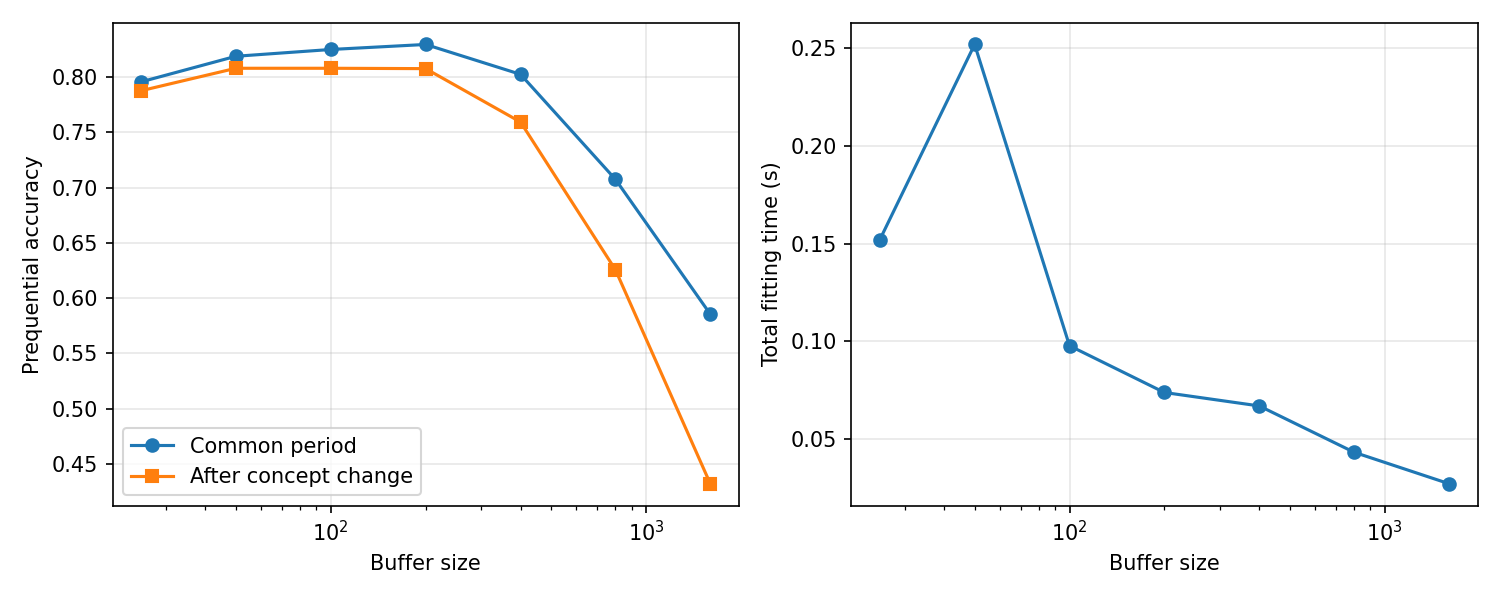

The table this chart was drawn from, first rows:
buffer_size, retrains, accuracy_common_period, accuracy_after_change, total_fit_seconds
25, 240, 0.7957, 0.7877, 0.1519
50, 120, 0.8189, 0.808, 0.2519
100, 60, 0.825, 0.808, 0.09773
200, 30, 0.8295, 0.8077, 0.07382
400, 15, 0.8025, 0.7593, 0.06693
800, 7, 0.7075, 0.6257, 0.04323
1600, 3, 0.5855, 0.432, 0.02714
